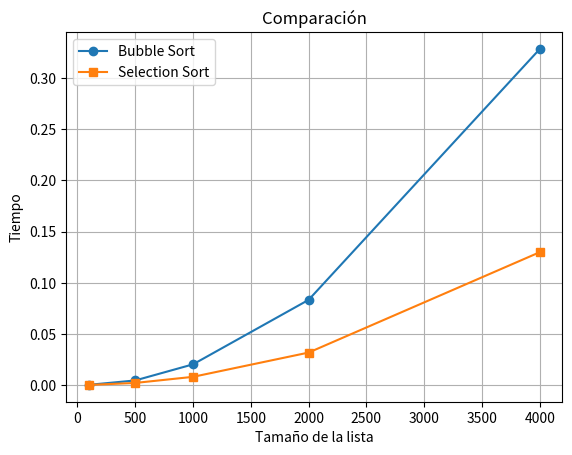

Write the Python code that produced this figure.
import random
import time
import matplotlib.pyplot as plt

def bubble_sort(lista):
    n = len(lista)

    for i in range(n):
        for j in range(0, n - i - 1):

            if lista[j] > lista[j + 1]:
                lista[j], lista[j + 1] = lista[j + 1], lista[j]

    return lista


def selection_sort(lista):
    n = len(lista)

    for i in range(n):

        min_index = i

        for j in range(i + 1, n):

            if lista[j] < lista[min_index]:
                min_index = j

        lista[i], lista[min_index] = lista[min_index], lista[i]

    return lista


tamaños = [100, 500, 1000, 2000, 4000]

tiempos_bubble = []
tiempos_selection = []

for n in tamaños:
    lista_original = [random.randint(0, 10000) for _ in range(n)]

    lista_bubble = lista_original.copy()

    inicio = time.perf_counter()
    bubble_sort(lista_bubble)
    fin = time.perf_counter()

    tiempos_bubble.append(fin - inicio)

    lista_selection = lista_original.copy()

    inicio = time.perf_counter()
    selection_sort(lista_selection)
    fin = time.perf_counter()

    tiempos_selection.append(fin - inicio)

plt.plot(tamaños, tiempos_bubble, marker="o", label="Bubble Sort")
plt.plot(tamaños, tiempos_selection, marker="s", label="Selection Sort")

plt.title("Comparación")
plt.xlabel("Tamaño de la lista")
plt.ylabel("Tiempo")
plt.legend()
plt.grid(True)

plt.show()
